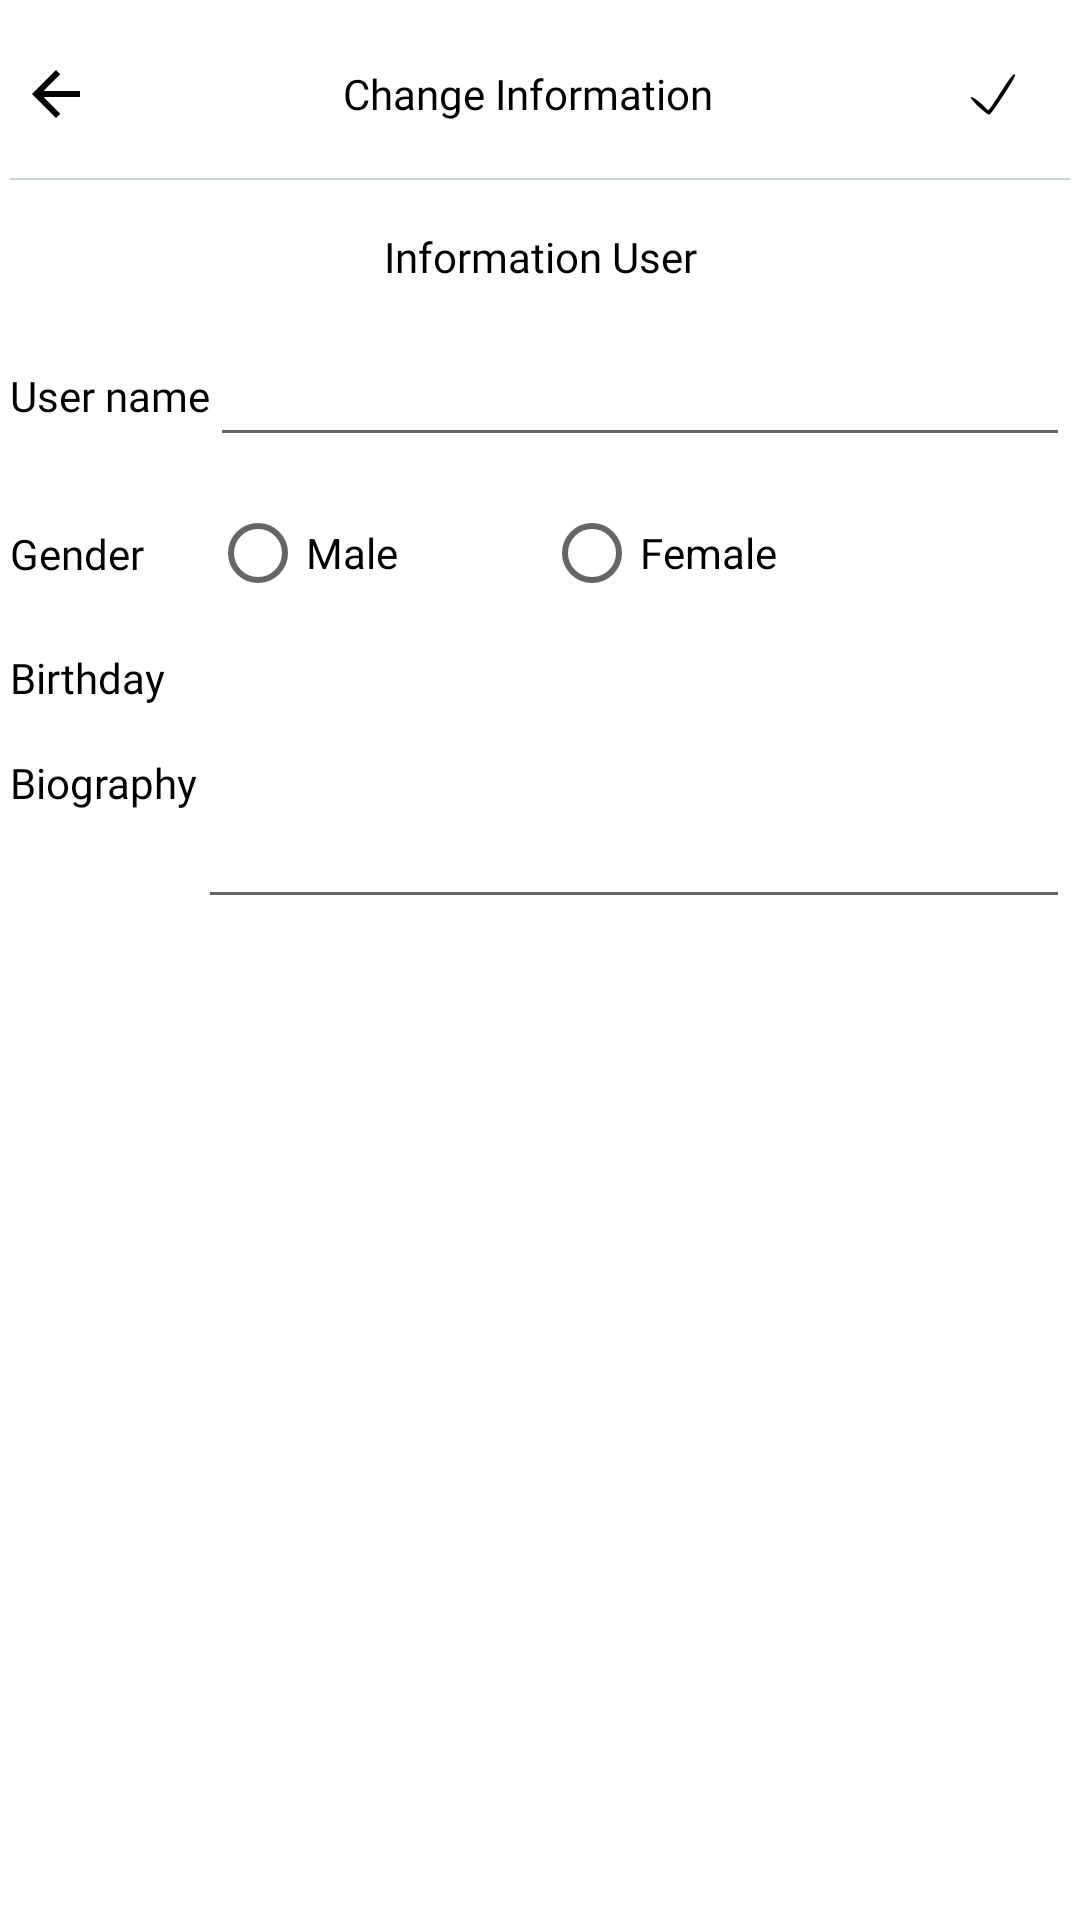

Reconstruct the res/layout file that produces this screen, plus the resources it refers to.
<!-- AndroidManifest.xml: application theme Theme.Design.Light.NoActionBar -->
<!-- res/layout/fragment_edit_personal.xml -->
<?xml version="1.0" encoding="utf-8"?>
<androidx.constraintlayout.widget.ConstraintLayout xmlns:android="http://schemas.android.com/apk/res/android"
    xmlns:app="http://schemas.android.com/apk/res-auto"
    xmlns:tools="http://schemas.android.com/tools"
    android:layout_width="match_parent"
    android:layout_height="match_parent"
    android:background="@color/color_white"
    android:padding="@dimen/_4dp">

    <include
        android:id="@+id/toolbarEditUserProfile"
        layout="@layout/toolbar_profile" />

    <View
        android:id="@+id/separateToolbar"
        android:layout_width="match_parent"
        android:layout_height="@dimen/_1dp"
        android:background="@color/color_grey"
        app:layout_constraintLeft_toLeftOf="parent"
        app:layout_constraintRight_toRightOf="parent"
        app:layout_constraintTop_toBottomOf="@id/toolbarEditUserProfile" />

    <TextView
        android:id="@+id/text_modify"
        style="@style/TextViewMain"
        android:layout_width="0dp"
        android:layout_height="wrap_content"
        android:layout_marginTop="@dimen/_16dp"
        android:gravity="center"
        android:text="@string/title_info_user"
        app:layout_constraintLeft_toLeftOf="parent"
        app:layout_constraintRight_toRightOf="parent"
        app:layout_constraintTop_toBottomOf="@id/separateToolbar" />

    <TextView
        android:id="@+id/textNameModify"
        style="@style/TextViewMain"
        android:layout_width="wrap_content"
        android:layout_height="wrap_content"
        android:gravity="center"
        android:text="@string/sign_up_full_name"
        app:layout_constraintBottom_toBottomOf="@id/editNameProfile"
        app:layout_constraintLeft_toLeftOf="parent"
        app:layout_constraintTop_toTopOf="@id/editNameProfile" />

    <EditText
        android:id="@+id/editNameProfile"
        android:layout_width="0dp"
        android:layout_height="wrap_content"
        android:layout_marginTop="@dimen/_16dp"
        android:gravity="center"
        app:layout_constraintLeft_toRightOf="@id/textNameModify"
        app:layout_constraintRight_toRightOf="parent"
        app:layout_constraintTop_toBottomOf="@id/text_modify" />

    <TextView
        android:id="@+id/textGenderModify"
        style="@style/TextViewMain"
        android:layout_width="wrap_content"
        android:layout_height="wrap_content"
        android:gravity="center"
        android:text="@string/sign_up_gender"
        app:layout_constraintBottom_toBottomOf="@id/radioGroupEditUserProfile"
        app:layout_constraintLeft_toLeftOf="parent"
        app:layout_constraintTop_toTopOf="@id/radioGroupEditUserProfile" />

    <RadioGroup
        android:id="@+id/radioGroupEditUserProfile"
        android:layout_width="0dp"
        android:layout_height="wrap_content"
        android:layout_marginTop="@dimen/_16dp"
        android:orientation="horizontal"
        android:weightSum="3"
        app:layout_constraintLeft_toLeftOf="@id/editNameProfile"
        app:layout_constraintLeft_toRightOf="@+id/textGender"
        app:layout_constraintRight_toRightOf="parent"
        app:layout_constraintTop_toBottomOf="@id/editNameProfile"
        tools:ignore="UnknownIdInLayout">

        <RadioButton
            android:id="@+id/radioMaleEditUserProfile"
            android:layout_width="wrap_content"
            android:layout_height="wrap_content"
            android:layout_weight="1"
            android:text="@string/sign_up_male" />

        <RadioButton
            android:id="@+id/radioFemaleEditUserProfile"
            android:layout_width="wrap_content"
            android:layout_height="wrap_content"
            android:layout_weight="1"
            android:text="@string/sign_up_female" />
    </RadioGroup>

    <TextView
        android:id="@+id/textAgeModify"
        style="@style/TextViewMain"
        android:layout_width="wrap_content"
        android:layout_height="wrap_content"
        android:gravity="center"
        android:text="@string/sign_up_birthday"
        app:layout_constraintBottom_toBottomOf="@+id/editAgeProfile"
        app:layout_constraintLeft_toLeftOf="parent"
        app:layout_constraintTop_toTopOf="@id/editAgeProfile" />

    <TextView
        android:id="@+id/editAgeProfile"
        style="@style/TextViewMain"
        android:layout_width="0dp"
        android:layout_height="wrap_content"
        android:layout_marginTop="@dimen/_16dp"
        android:gravity="center"
        app:layout_constraintLeft_toLeftOf="@+id/radioGroupEditUserProfile"
        app:layout_constraintLeft_toRightOf="@id/textAgeModify"
        app:layout_constraintRight_toRightOf="parent"
        app:layout_constraintTop_toBottomOf="@id/radioGroupEditUserProfile" />

    <TextView
        android:id="@+id/textBioProfile"
        style="@style/TextViewMain"
        android:layout_width="wrap_content"
        android:layout_height="wrap_content"
        android:layout_marginTop="@dimen/_16dp"
        android:text="@string/bio"
        app:layout_constraintLeft_toLeftOf="parent"
        app:layout_constraintTop_toBottomOf="@+id/editAgeProfile" />

    <EditText
        android:id="@+id/editBioEditUser"
        style="@style/TextViewMain"
        android:layout_width="0dp"
        android:layout_height="wrap_content"
        app:layout_constraintLeft_toRightOf="@+id/textBioProfile"
        app:layout_constraintRight_toRightOf="parent"
        app:layout_constraintTop_toBottomOf="@+id/textBioProfile" />

    <ProgressBar
        android:id="@+id/progessEditUserProfile"
        android:layout_width="@dimen/_56dp"
        android:layout_height="@dimen/_56dp"
        android:visibility="gone"
        app:layout_constraintBottom_toBottomOf="parent"
        app:layout_constraintLeft_toLeftOf="parent"
        app:layout_constraintRight_toRightOf="parent"
        app:layout_constraintTop_toTopOf="parent" />

</androidx.constraintlayout.widget.ConstraintLayout>
<!-- res/layout/toolbar_profile.xml (included above) -->
<?xml version="1.0" encoding="utf-8"?>
<androidx.constraintlayout.widget.ConstraintLayout xmlns:android="http://schemas.android.com/apk/res/android"
    xmlns:app="http://schemas.android.com/apk/res-auto"
    android:layout_width="match_parent"
    android:layout_height="?attr/actionBarSize"
    android:background="@color/color_white">

    <ImageView
        android:id="@+id/imageBackProfile"
        android:layout_width="wrap_content"
        android:layout_height="0dp"
        android:layout_marginStart="@dimen/_4dp"
        android:layout_marginEnd="@dimen/_16dp"
        android:background="@drawable/border_item_click"
        android:src="@drawable/ic_arrow_black"
        app:layout_constraintBottom_toBottomOf="parent"
        app:layout_constraintLeft_toLeftOf="parent"
        app:layout_constraintTop_toTopOf="parent" />

    <TextView
        android:id="@+id/textNameToolbarProfile"
        style="@style/TextViewMain"
        android:layout_width="0dp"
        android:layout_height="0dp"
        android:layout_marginLeft="@dimen/_8dp"
        android:layout_marginRight="@dimen/_8dp"
        android:gravity="center"
        android:text="Change Information"
        app:layout_constraintBottom_toBottomOf="parent"
        app:layout_constraintLeft_toRightOf="@id/imageBackProfile"
        app:layout_constraintRight_toLeftOf="@id/imageDone"
        app:layout_constraintTop_toTopOf="parent" />

    <ImageView
        android:id="@+id/imageDone"
        android:layout_width="@dimen/_24dp"
        android:layout_height="@dimen/_24dp"
        android:layout_marginStart="@dimen/_8dp"
        android:layout_marginEnd="@dimen/_16dp"
        android:background="@drawable/border_item_click"
        android:gravity="center"
        android:src="@drawable/ic_done"
        app:layout_constraintBottom_toBottomOf="parent"
        app:layout_constraintRight_toRightOf="parent"
        app:layout_constraintTop_toTopOf="parent" />
</androidx.constraintlayout.widget.ConstraintLayout>
<!-- resources referenced by this layout -->
<resources>
  <color name="color_grey">#CBD6D0</color>
  <color name="color_white">#FFFFFF</color>
  <dimen name="_16dp">16dp</dimen>
  <dimen name="_1dp">1dp</dimen>
  <dimen name="_24dp">24dp</dimen>
  <dimen name="_4dp">4dp</dimen>
  <dimen name="_56dp">56dp</dimen>
  <dimen name="_8dp">8dp</dimen>
  <!-- drawable border_item_click (drawable) -->
  <?xml version="1.0" encoding="utf-8"?>
  <selector xmlns:android="http://schemas.android.com/apk/res/android">
      <item android:state_pressed="false">
          <shape>
              <solid android:color="@color/color_white" />
              <corners android:radius="@dimen/_1dp" />
          </shape>
      </item>
  
      <item android:state_pressed="true">
          <shape>
              <solid android:color="@color/color_grey" />
              <corners android:radius="@dimen/_1dp" />
          </shape>
      </item>
  </selector>
  <!-- drawable ic_arrow_black (drawable) -->
  <vector xmlns:android="http://schemas.android.com/apk/res/android"
      android:width="24dp"
      android:height="24dp"
      android:tint="@color/color_black"
      android:viewportWidth="24.0"
      android:viewportHeight="24.0">
      <path
          android:fillColor="@color/color_black"
          android:pathData="M20,11H7.83l5.59,-5.59L12,4l-8,8 8,8 1.41,-1.41L7.83,13H20v-2z" />
  </vector>
  <!-- drawable ic_done (drawable) -->
  <vector xmlns:android="http://schemas.android.com/apk/res/android"
      android:width="24dp"
      android:height="24dp"
      android:viewportWidth="50"
      android:viewportHeight="50">
      <path
          android:fillColor="#000000"
          android:pathData="M31.7,23.5c-5.4,8.5 -10.2,15.5 -10.6,15.5 -0.4,-0 -1.6,-1 -2.7,-2.1 -4.5,-5 -11.5,-10.2 -12.5,-9.2 -1.3,1.3 13.9,15.5 16,15.1 1.6,-0.3 22.1,-31.4 22.1,-33.6 0,-3.7 -3.5,0.4 -12.3,14.3z"
          android:strokeColor="#00000000" />
  </vector>
  <string name="bio">Biography</string>
  <string name="sign_up_birthday">Birthday</string>
  <string name="sign_up_female">Female</string>
  <string name="sign_up_full_name">User name</string>
  <string name="sign_up_gender">Gender</string>
  <string name="sign_up_male">Male</string>
  <string name="title_info_user">Information User</string>
  <style name="TextViewMain" parent="AppTheme">
          
          <item name="android:textSize">@dimen/_14sp</item>
          <item name="android:textColor">@android:color/black</item>
          <item name="android:fontFamily">@font/proximanova_semibold</item>
      </style>
  <color name="color_black">#000000</color>
  <style name="AppTheme" parent="Theme.MaterialComponents.DayNight.NoActionBar">
          
          <item name="colorPrimary">@color/colorPrimary</item>
          <item name="colorPrimaryDark">@color/colorPrimaryDark</item>
          <item name="colorAccent">@color/colorAccent</item>
      </style>
  <dimen name="_14sp">14sp</dimen>
  <color name="colorPrimary">#008577</color>
  <color name="colorPrimaryDark">#00574B</color>
  <color name="colorAccent">#D81B60</color>
</resources>
